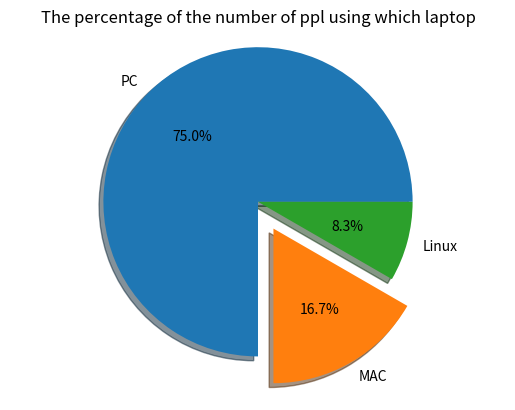

Reproduce this figure in Python.
from matplotlib import pyplot

#prepare data
machine_counts = [18, 4, 2]

#prepare labels
machine_names = ["PC", "MAC", "Linux"]

#draw pie chart
pyplot.pie(machine_counts, labels = machine_names, autopct="%.1f%%", shadow=True, explode=[0, 0.2, 0])
pyplot.title("The percentage of the number of ppl using which laptop")
pyplot.axis("equal")

#show
pyplot.show()